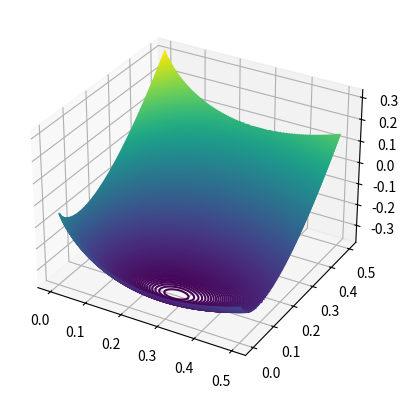

Write the Python code that produced this figure.
from mpl_toolkits import mplot3d
import numpy as np
import matplotlib.pyplot as plt


def f(x, y):
    return x * np.log(x/0.75) + y * np.log(y/0.25)

x = np.linspace(0, 0.5, 100)
y = np.linspace(0, 0.5, 100)
X, Y = np.meshgrid(x, y)
Z = f(X, Y)

fig = plt.figure()
ax = plt.axes(projection='3d')
ax.contour3D(X, Y, Z, 400, rstride=1, cstride=1, cmap='viridis', edgecolor='none')
plt.show()
print(np.min(Z))